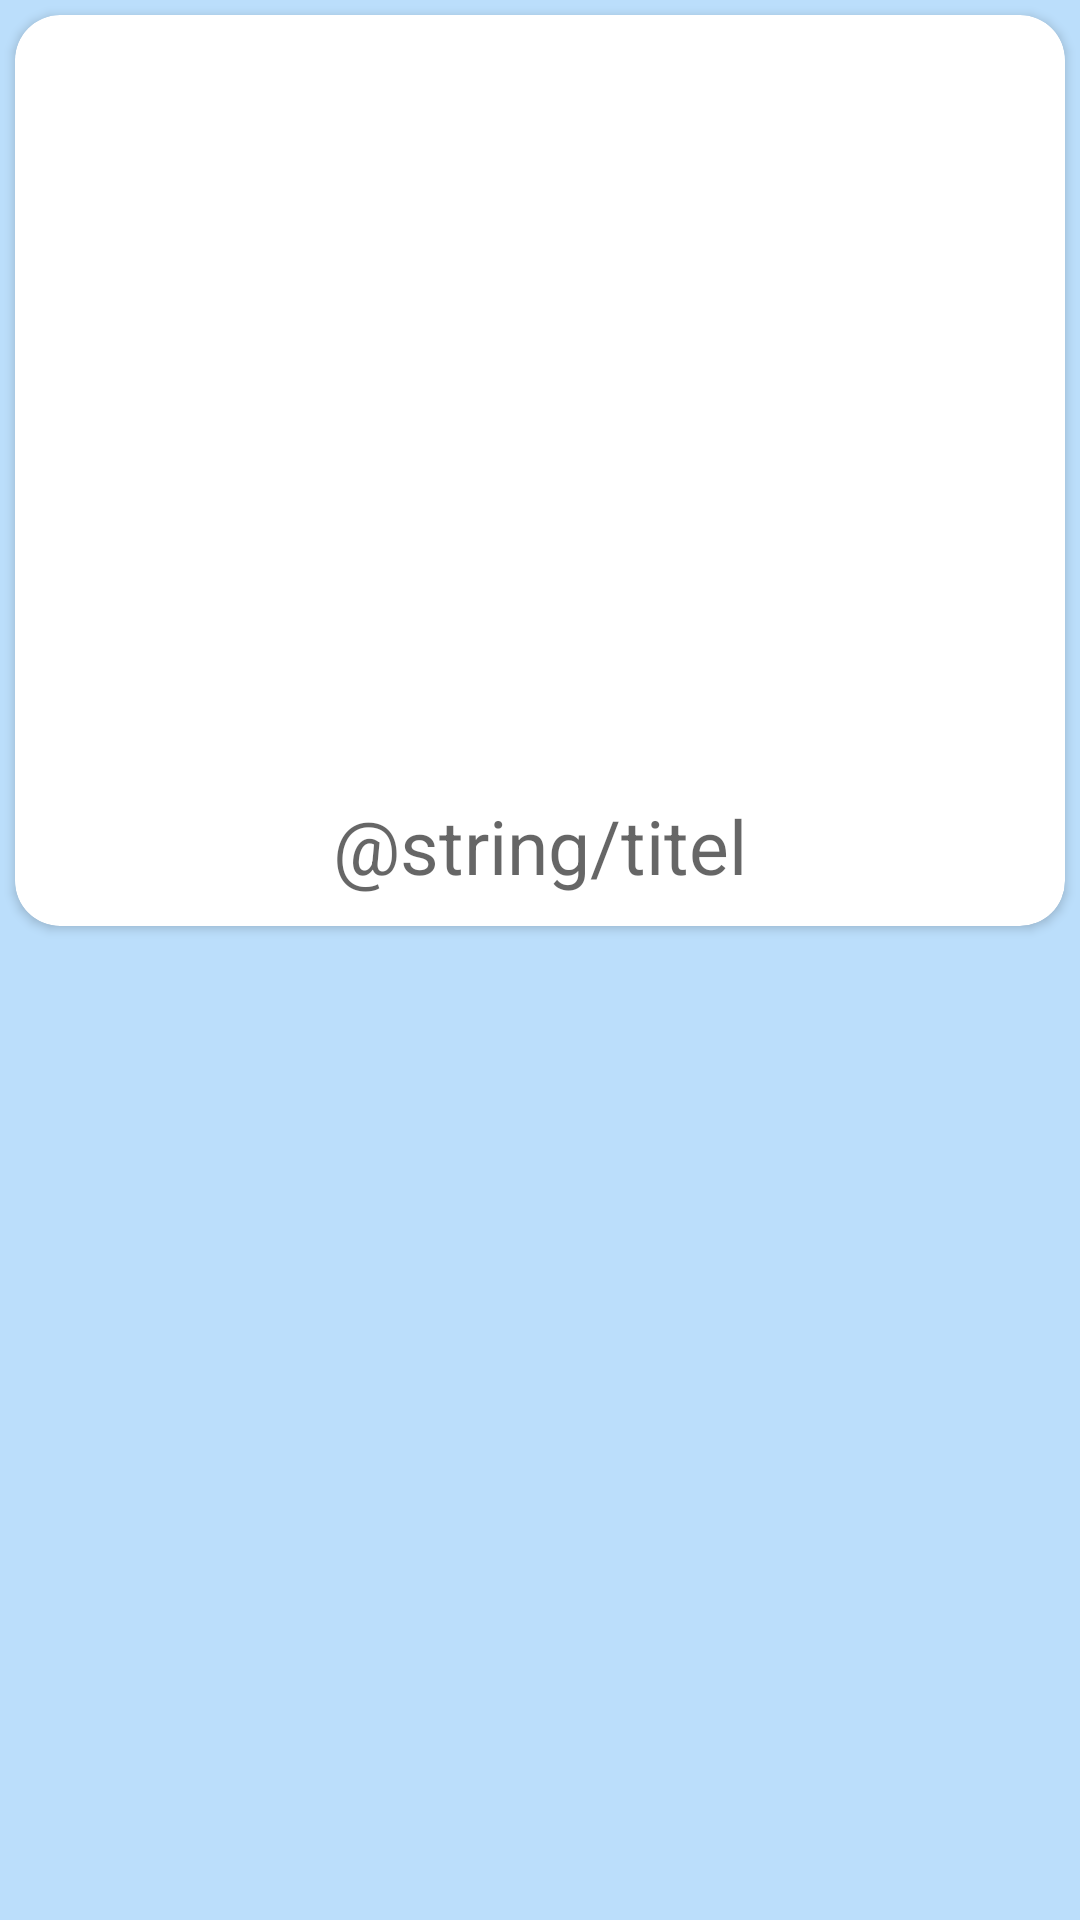

Produce the Android XML layout that renders to this screen, including the resource entries it uses.
<!-- AndroidManifest.xml: application theme Theme.NASAAPOD -->
<!-- res/layout/card_item.xml -->
<?xml version="1.0" encoding="utf-8"?>
<LinearLayout
    xmlns:android="http://schemas.android.com/apk/res/android"
    android:layout_width="match_parent"
    android:layout_height="wrap_content"
    android:background="#bbdefb">


    <androidx.cardview.widget.CardView xmlns:card_view="http://schemas.android.com/apk/res-auto"
        android:layout_width="match_parent"
        android:layout_height="wrap_content"
        android:id="@+id/card_view"
        android:layout_margin="5dp"
        card_view:cardCornerRadius="15dp" >

        <LinearLayout
            android:layout_width="match_parent"
            android:layout_height="wrap_content"
            android:orientation="vertical">

            <ImageView
                android:id="@+id/item_image"
                android:layout_width="wrap_content"
                android:layout_height="250dp"
                android:scaleType="centerCrop"
                android:layout_gravity="center_horizontal" />

            <TextView
                android:id="@+id/item_title"
                android:layout_width="wrap_content"
                android:layout_height="wrap_content"
                android:layout_margin="10dp"
                android:layout_gravity="center"
                android:textColor="@color/black"
                android:hint="@string/titel"
                android:textSize="25sp" />
        </LinearLayout>
    </androidx.cardview.widget.CardView>

</LinearLayout>
<!-- resources referenced by this layout -->
<resources>
  <style name="Theme.NASAAPOD" parent="Theme.MaterialComponents.DayNight.DarkActionBar">
          
          <item name="colorPrimary">@color/purple_500</item>
          <item name="colorPrimaryVariant">@color/purple_700</item>
          <item name="colorOnPrimary">@color/white</item>
          
          <item name="colorSecondary">@color/teal_200</item>
          <item name="colorSecondaryVariant">@color/teal_700</item>
          <item name="colorOnSecondary">@color/black</item>
          
          <item name="android:statusBarColor" tools:targetApi="l">?attr/colorPrimaryVariant</item>
          
      </style>
  <!-- not gathered from this repository: default colours our renderer supplied (Android Studio template values) -->
  <color name="purple_500">#FF6200EE</color>
  <color name="purple_700">#FF3700B3</color>
  <color name="teal_200">#FF03DAC5</color>
  <color name="teal_700">#FF018786</color>
  <color name="black">#FF000000</color>
  <color name="white">#FFFFFFFF</color>
</resources>
